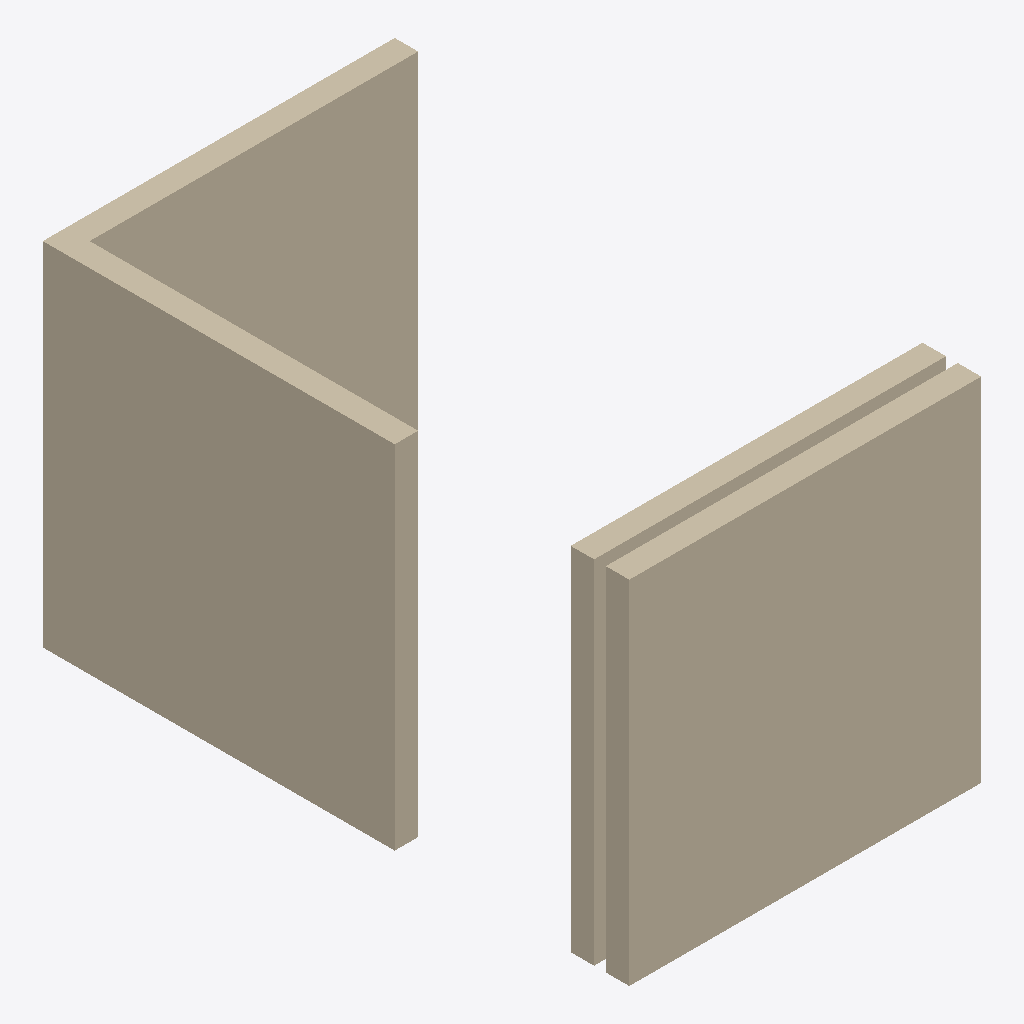
Isometric view of an IFC building model (IFC-SPF (STEP), schema IFC4, length unit foot), seen from the south-west, elements coloured by IFC class: 4 walls (beige).
Extent 3.0 m × 5.1 m × 3.0 m (x, y, z). Storeys (1): Level 1 at 0.00 m. Elements (4): 4 IfcWall.

HEADER;
FILE_DESCRIPTION(('ViewDefinition [DesignTransferView_V1.0]'),'2;1');
FILE_NAME('Project Number','2021-11-22T08:02:15',(''),(''),'The EXPRESS Data Manager Version 5.02.0100.07 : ','20200210_1400(x64) - Exporter 20.2.12.1 - Altern','');
FILE_SCHEMA(('IFC4'));
ENDSEC;
DATA;
#115=IFCPROJECT('1HspfKvnb2I8J8j3XW2lMg',#42,'Project Number',$,$,'Project Name','Project Status',(#106),#101);
#458=IFCSITE('1HspfKvnb2I8J8j3XW2lMe',#42,'Default',$,$,#455,$,$,.ELEMENT.,(42,21,30,344238),(-71,-3,-35,-194702),0.0,$,$);
#130=IFCBUILDING('1HspfKvnb2I8J8j3XW2lMh',#42,'',$,$,#33,$,'',.ELEMENT.,$,$,$);
#143=IFCBUILDINGSTOREY('1HspfKvnb2I8J8j3YVzGiv',#42,'Level 1',$,'Level:Story Level',#141,$,'Level 1',.ELEMENT.,0.0);
#191=IFCWALL('38afGuERP8VQC9XMBPHSDG',#42,'Basic Wall:Generic - 8":149935',$,'Basic Wall:Generic - 8"',#152,#185,'149935',.NOTDEFINED.);
#427=IFCWALL('0F1udRqqPDUe1yQyk$eVPr',#42,'Basic Wall:Generic - 8":152339',$,'Basic Wall:Generic - 8"',#405,#423,'152339',.NOTDEFINED.);
#375=IFCWALL('0F1udRqqPDUe1yQyk$eVU8',#42,'Basic Wall:Generic - 8":152302',$,'Basic Wall:Generic - 8"',#353,#371,'152302',.NOTDEFINED.);
#323=IFCWALL('0PPGyDFKnDhOzvVCwWLeZL',#42,'Basic Wall:Generic - 8":152271',$,'Basic Wall:Generic - 8"',#301,#319,'152271',.NOTDEFINED.);
ENDSEC;
